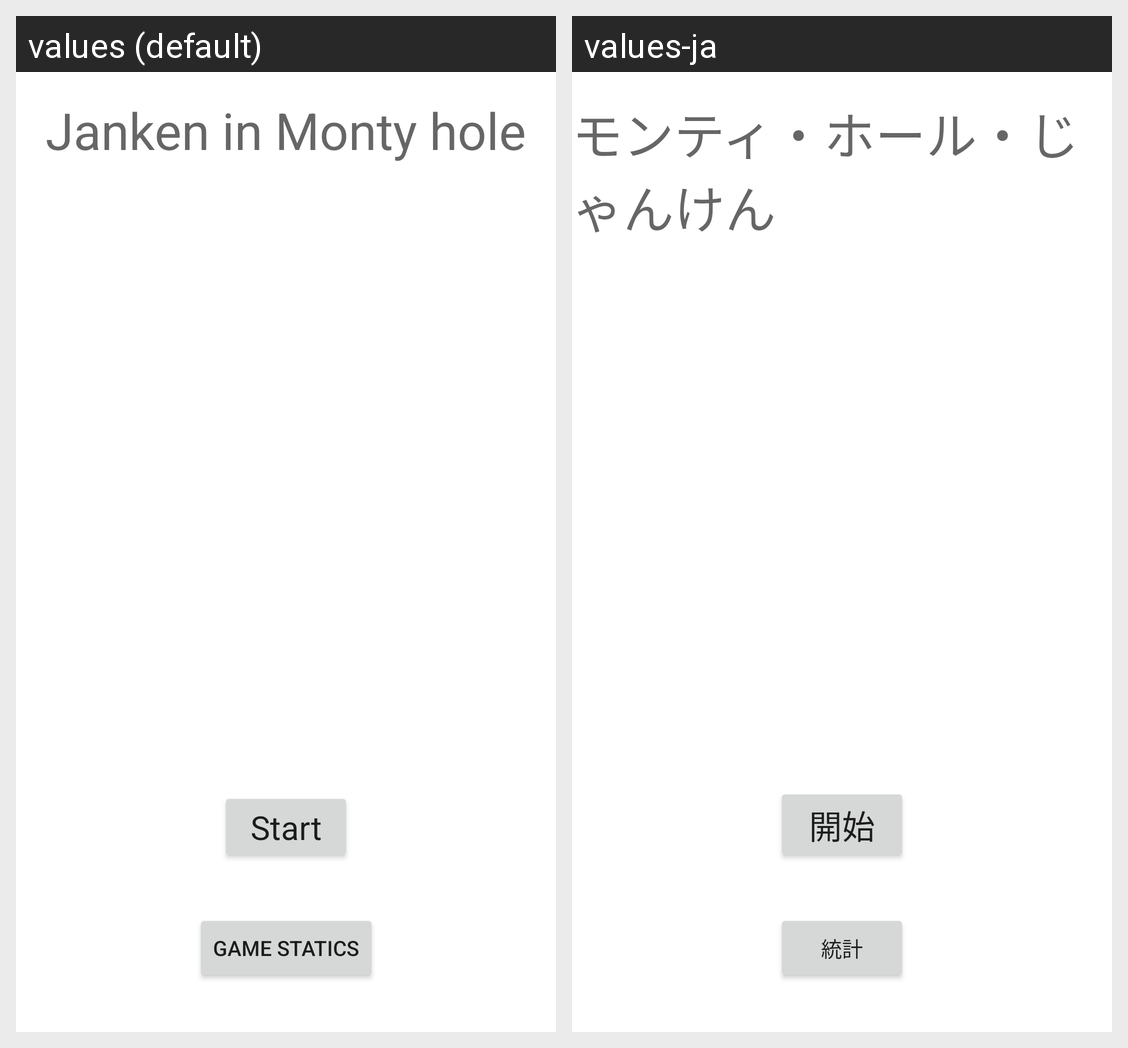

Here is an Android app screen in its default locale and in the app's own translations. Write out the translated-string differences for the strings that appear on this screen.
Android screen res/layout/fragment_main_menu.xml rendered under 2 locales, left to right: values (default), values-ja. Device: Nexus 5 (rendered at 1080×1920; each locale shown at half size, 540×960, under a caption strip naming it); theme Theme.MontyJanken.
Strings drawn on this screen, with the default value and each locale's value (text and hints the layout hard-codes, and strings that could not be matched under every locale, appear in the picture but are not listed):

app_title
  values: Janken in Monty hole
  values-ja: モンティ・ホール・じゃんけん

start_main_mode
  values: Start
  values-ja: 開始

statics_title
  values: Game Statics
  values-ja: 統計
